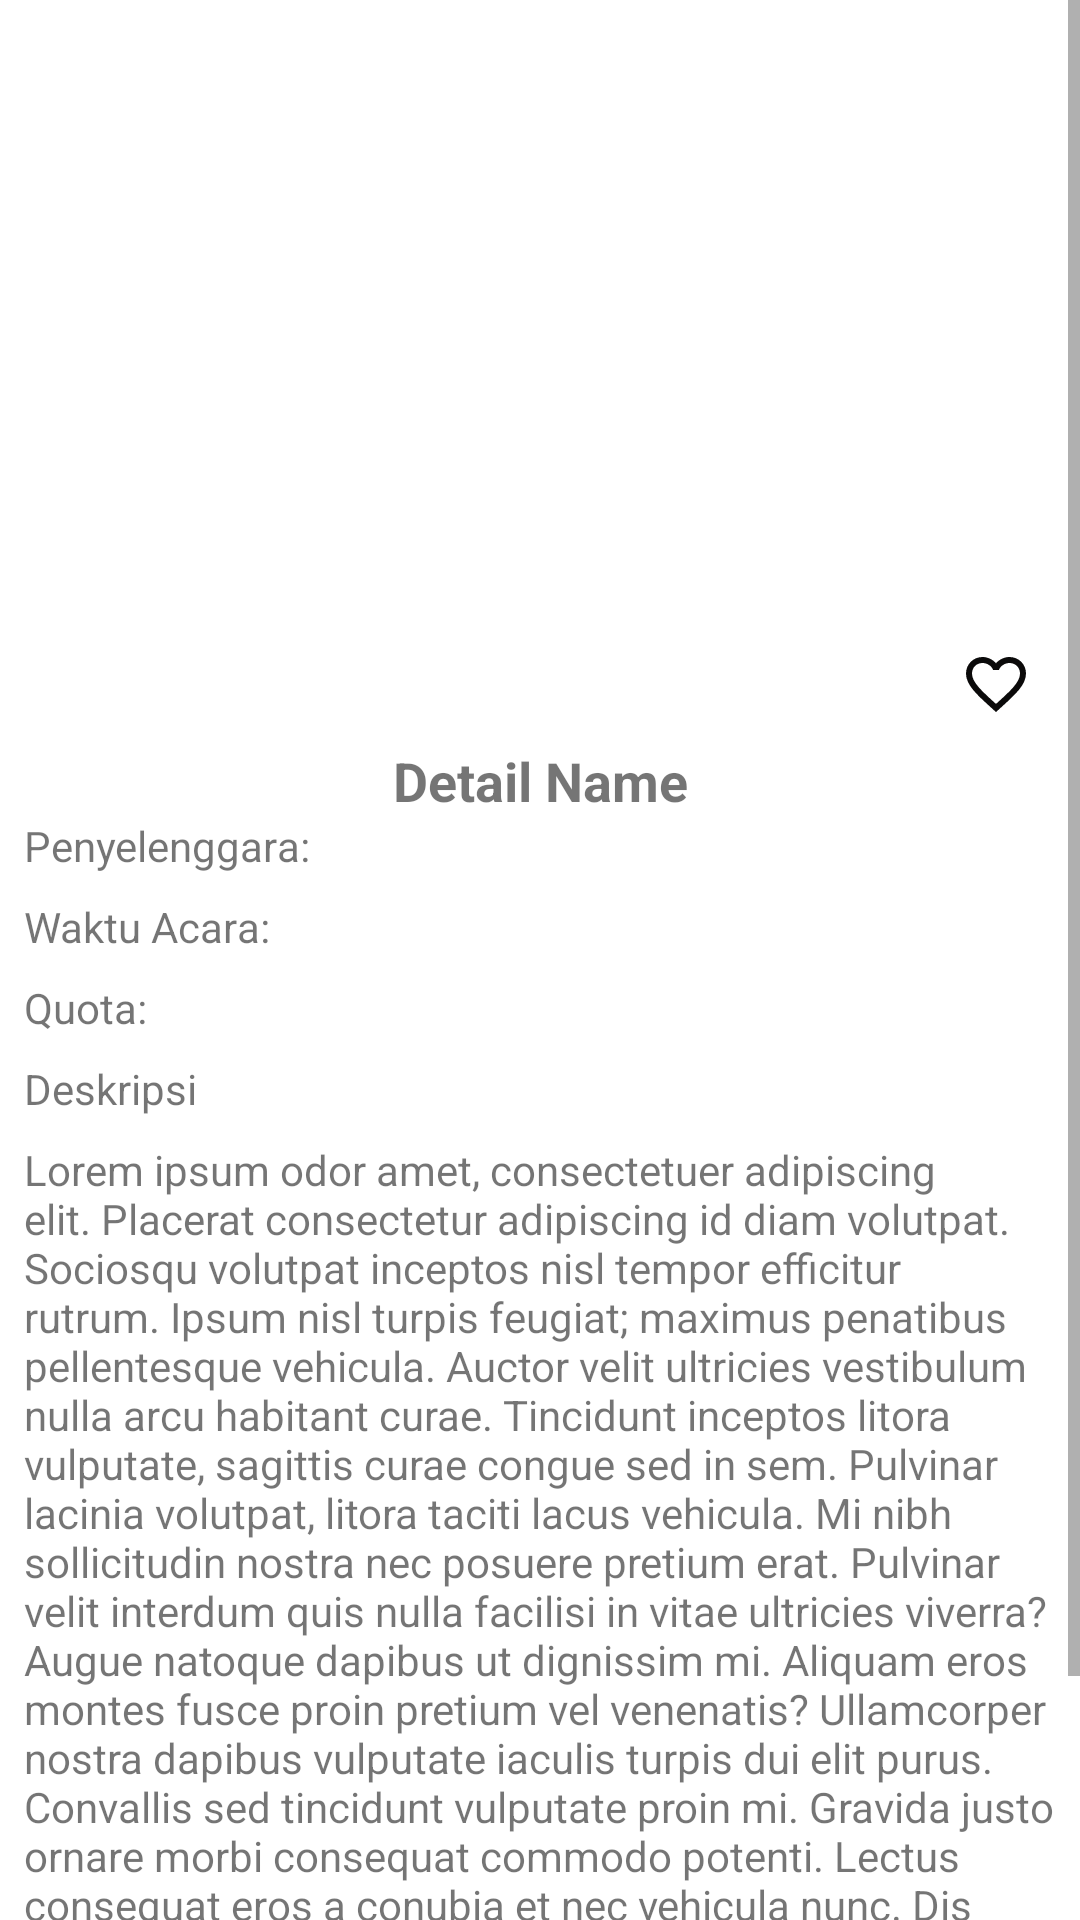

Produce the Android XML layout that renders to this screen, including the resource entries it uses.
<!-- AndroidManifest.xml: application theme Theme.AndroidFundamentalSubmission1 -->
<!-- res/layout/activity_detail.xml -->
<?xml version="1.0" encoding="utf-8"?>
<LinearLayout xmlns:android="http://schemas.android.com/apk/res/android"
    xmlns:app="http://schemas.android.com/apk/res-auto"
    xmlns:tools="http://schemas.android.com/tools"
    android:id="@+id/main"
    android:layout_width="match_parent"
    android:layout_height="match_parent"
    android:orientation="vertical"
    tools:context=".DetailActivity">

    <ScrollView
        android:layout_width="match_parent"
        android:layout_height="match_parent">

        <androidx.constraintlayout.widget.ConstraintLayout
            android:layout_width="match_parent"
            android:layout_height="wrap_content"
            android:layout_margin="8dp"
            >

            <ImageView
                android:id="@+id/detailImg"
                android:layout_width="match_parent"
                android:layout_height="200dp"
                app:layout_constraintStart_toStartOf="parent"
                app:layout_constraintTop_toTopOf="parent"
                app:layout_constraintEnd_toEndOf="parent"
                tools:srcCompat="@tools:sample/backgrounds/scenic"
                />

            <ImageButton
                android:id="@+id/love_button"
                android:layout_width="24dp"
                android:layout_height="24dp"
                android:background="?attr/selectableItemBackgroundBorderless"
                android:src="@drawable/ic_is_not_favorite"
                android:contentDescription="@string/love_button"
                app:layout_constraintTop_toBottomOf="@id/detailImg"
                app:layout_constraintEnd_toEndOf="@id/detailImg"
                android:layout_margin="8dp" />

            <TextView
                android:id="@+id/detailTitle"
                android:layout_width="wrap_content"
                android:layout_height="wrap_content"
                android:layout_marginTop="8dp"
                android:textSize="18sp"
                android:textStyle="bold"
                android:textAlignment="center"
                android:text="@string/detail_name"
                app:layout_constraintTop_toBottomOf="@id/love_button"
                app:layout_constraintStart_toStartOf="@id/detailImg"
                app:layout_constraintEnd_toEndOf="@id/detailImg"
                />
            <TextView
                android:id="@+id/detailPenyelenggara"
                android:layout_width="wrap_content"
                android:layout_height="wrap_content"
                app:layout_constraintStart_toStartOf="parent"
                app:layout_constraintTop_toBottomOf="@+id/detailTitle"
                android:text="@string/penyelenggara"
                />
            <TextView
                android:id="@+id/detailWaktu"
                android:layout_marginTop="8dp"
                android:layout_width="wrap_content"
                android:layout_height="wrap_content"
                app:layout_constraintStart_toStartOf="@+id/detailPenyelenggara"
                app:layout_constraintTop_toBottomOf="@+id/detailPenyelenggara"
                android:text="@string/waktu_acara"
                />

            <TextView
                android:id="@+id/detailQuota"
                android:layout_marginTop="8dp"
                android:layout_width="wrap_content"
                android:layout_height="wrap_content"
                app:layout_constraintStart_toStartOf="@+id/detailPenyelenggara"
                app:layout_constraintTop_toBottomOf="@+id/detailWaktu"
                android:text="@string/quota"
                />

            <TextView
                android:id="@+id/detailDeskripsi"
                android:layout_marginTop="8dp"
                android:layout_width="wrap_content"
                android:layout_height="wrap_content"
                app:layout_constraintStart_toStartOf="@+id/detailPenyelenggara"
                app:layout_constraintTop_toBottomOf="@+id/detailQuota"
                android:text="@string/deskripsi"
                />

            <TextView
                android:id="@+id/detailIsiDeskripsi"
                android:layout_marginTop="8dp"
                android:layout_width="match_parent"
                android:layout_height="wrap_content"
                app:layout_constraintStart_toStartOf="@+id/detailPenyelenggara"
                app:layout_constraintTop_toBottomOf="@+id/detailDeskripsi"
                android:text="@string/isi_deskripsi" />

            <Button
                android:id="@+id/detailRegister"
                android:layout_width="match_parent"
                android:layout_height="wrap_content"
                android:text="@string/register"
                android:layout_marginTop="8dp"
                app:layout_constraintStart_toStartOf="parent"
                app:layout_constraintTop_toBottomOf="@+id/detailIsiDeskripsi"
                />
            <ProgressBar
                android:id="@+id/detailProgressBar"
                style="?android:attr/progressBarStyle"
                android:layout_width="wrap_content"
                android:layout_height="wrap_content"
                app:layout_constraintBottom_toBottomOf="parent"
                app:layout_constraintEnd_toEndOf="parent"
                app:layout_constraintStart_toStartOf="parent"
                app:layout_constraintTop_toTopOf="parent" />

        </androidx.constraintlayout.widget.ConstraintLayout>

    </ScrollView>


</LinearLayout>
<!-- resources referenced by this layout -->
<resources>
  <!-- drawable ic_is_not_favorite (drawable) -->
  <vector xmlns:android="http://schemas.android.com/apk/res/android" android:height="24dp" android:tint="#0B0A0A" android:viewportHeight="24" android:viewportWidth="24" android:width="24dp">
        
      <path android:fillColor="@android:color/white" android:pathData="M16.5,3c-1.74,0 -3.41,0.81 -4.5,2.09C10.91,3.81 9.24,3 7.5,3 4.42,3 2,5.42 2,8.5c0,3.78 3.4,6.86 8.55,11.54L12,21.35l1.45,-1.32C18.6,15.36 22,12.28 22,8.5 22,5.42 19.58,3 16.5,3zM12.1,18.55l-0.1,0.1 -0.1,-0.1C7.14,14.24 4,11.39 4,8.5 4,6.5 5.5,5 7.5,5c1.54,0 3.04,0.99 3.57,2.36h1.87C13.46,5.99 14.96,5 16.5,5c2,0 3.5,1.5 3.5,3.5 0,2.89 -3.14,5.74 -7.9,10.05z"/>
      
  </vector>
  <string name="deskripsi">Deskripsi</string>
  <string name="detail_name">Detail Name</string>
  <string name="isi_deskripsi">Lorem ipsum odor amet, consectetuer adipiscing elit. Placerat consectetur adipiscing id diam volutpat. Sociosqu volutpat inceptos nisl tempor efficitur rutrum. Ipsum nisl turpis feugiat; maximus penatibus pellentesque vehicula. Auctor velit ultricies vestibulum nulla arcu habitant curae. Tincidunt inceptos litora vulputate, sagittis curae congue sed in sem. Pulvinar lacinia volutpat, litora taciti lacus vehicula. Mi nibh sollicitudin nostra nec posuere pretium erat. Pulvinar velit interdum quis nulla facilisi in vitae ultricies viverra? Augue natoque dapibus ut dignissim mi. Aliquam eros montes fusce proin pretium vel venenatis? Ullamcorper nostra dapibus vulputate iaculis turpis dui elit purus. Convallis sed tincidunt vulputate proin mi. Gravida justo ornare morbi consequat commodo potenti. Lectus consequat eros a conubia et nec vehicula nunc. Dis nulla nostra ornare nibh mattis nulla. Primis ipsum elit per, pharetra convallis hac.</string>
  <string name="love_button">favorite\n</string>
  <string name="penyelenggara">Penyelenggara:</string>
  <string name="quota">Quota:</string>
  <string name="register">Register</string>
  <string name="waktu_acara">Waktu Acara:</string>
  <style name="Theme.AndroidFundamentalSubmission1" parent="Theme.MaterialComponents.DayNight">
          
          <item name="colorPrimary">@color/purple_500</item>
          <item name="colorPrimaryVariant">@color/purple_700</item>
          <item name="colorOnPrimary">@color/white</item>
          
          <item name="colorSecondary">@color/teal_200</item>
          <item name="colorSecondaryVariant">@color/teal_700</item>
          <item name="colorOnSecondary">@color/black</item>
          
          <item name="android:statusBarColor">?attr/colorPrimaryVariant</item>
          
      </style>
  <!-- not gathered from this repository: default colours our renderer supplied (Android Studio template values) -->
  <color name="purple_500">#FF6200EE</color>
  <color name="purple_700">#FF3700B3</color>
  <color name="teal_200">#FF03DAC5</color>
  <color name="teal_700">#FF018786</color>
  <color name="black">#FF000000</color>
  <color name="white">#FFFFFFFF</color>
</resources>
